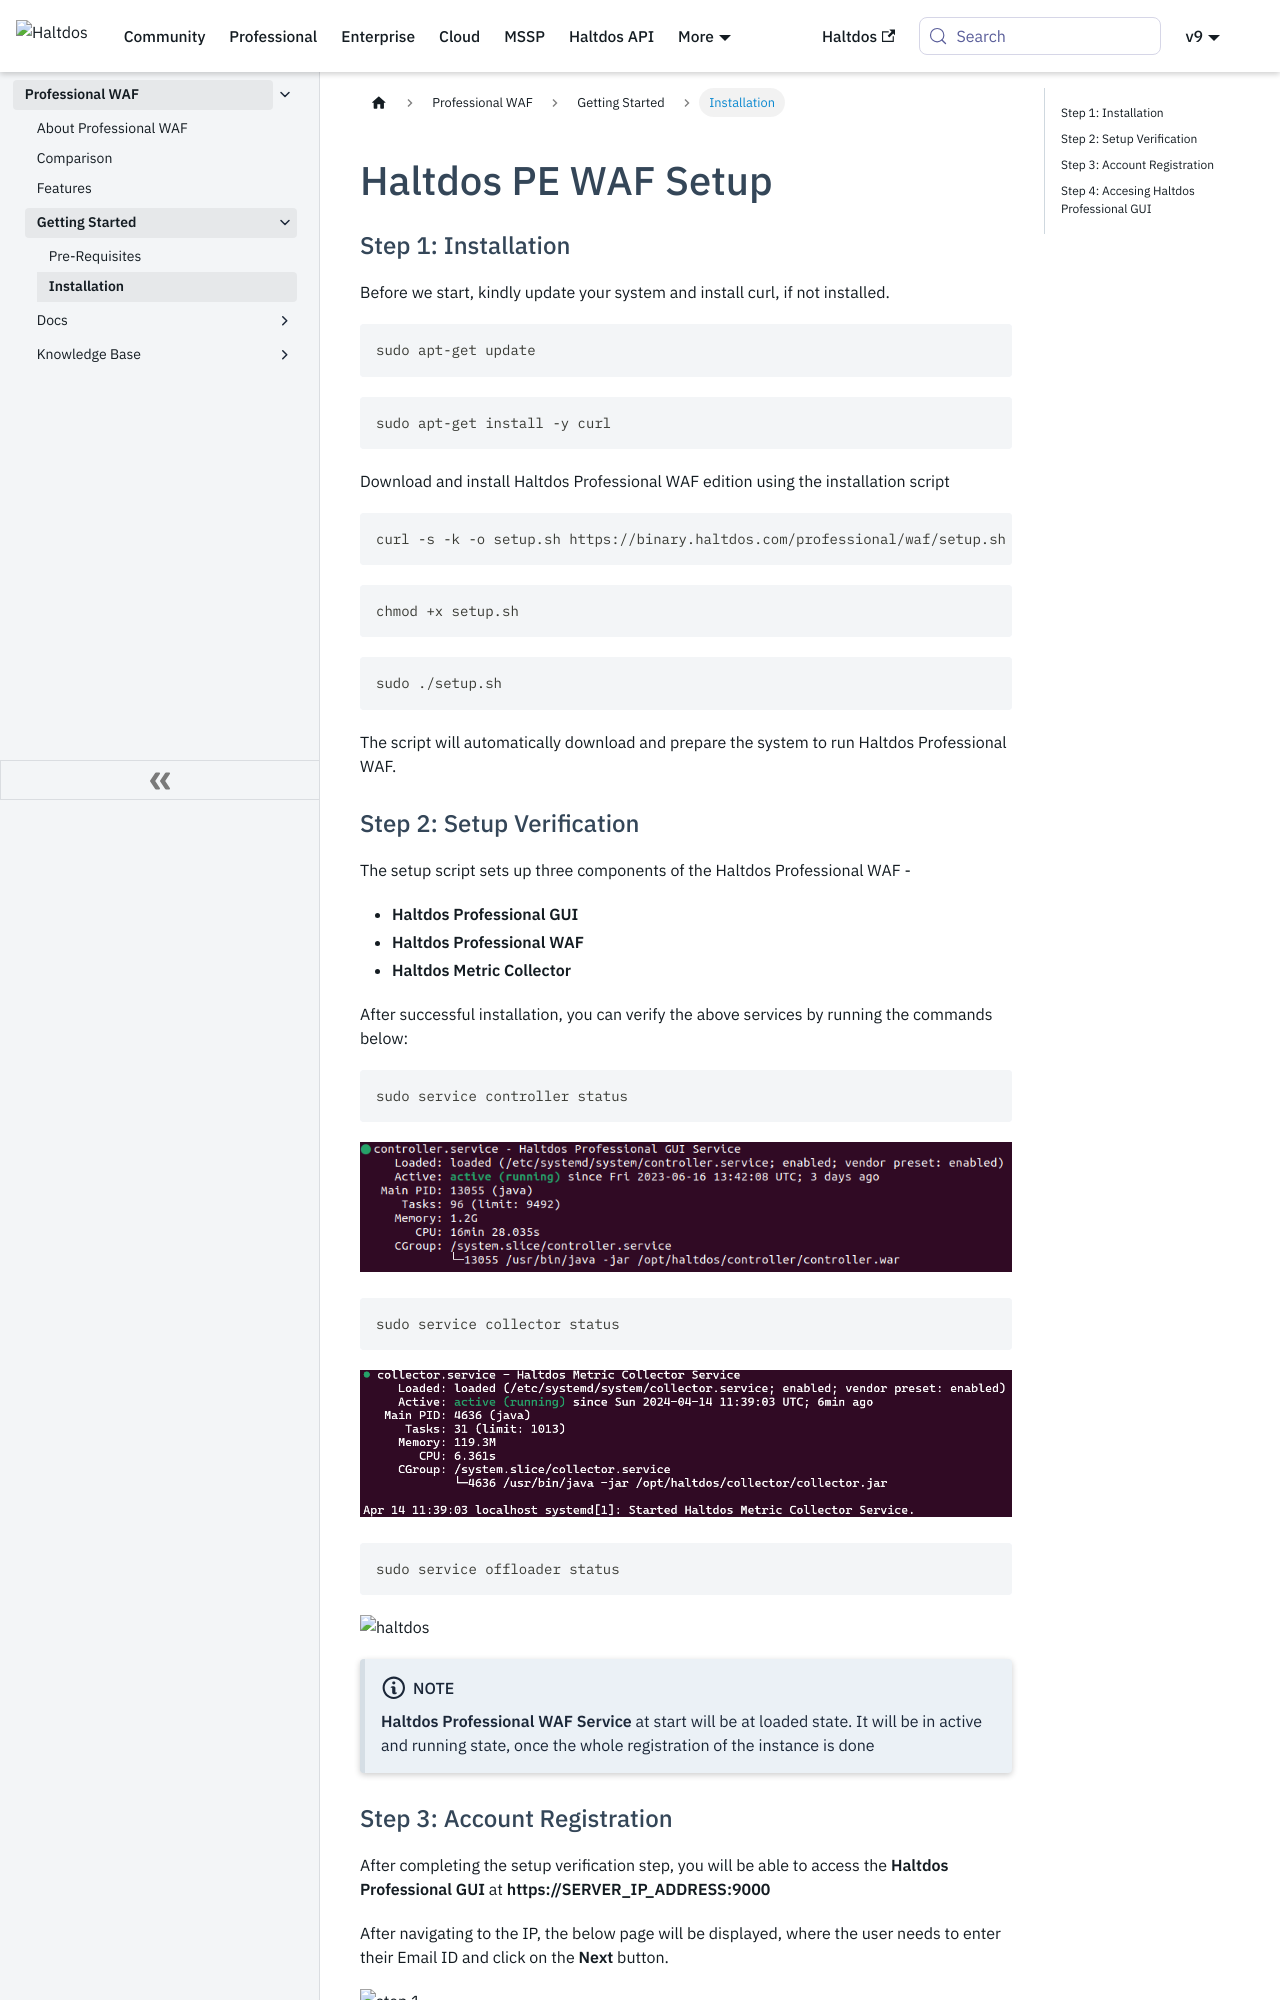

repository: halt-dos/hd-wiki-public · page: professional/getting-started/installation/index.html · generator: docusaurus

---
sidebar_position: 2
sidebar_label: Installation
hide-version-badge: true
---

# Haltdos PE WAF Setup


### Step 1: Installation

Before we start, kindly update your system and install curl, if not installed.   

```
sudo apt-get update
```

```
sudo apt-get install -y curl
```

Download and install Haltdos Professional WAF edition using the installation script

```
curl -s -k -o setup.sh https://binary.haltdos.com/professional/waf/setup.sh
```

```
chmod +x setup.sh
```

```
sudo ./setup.sh
```

The script will automatically download and prepare the system to run Haltdos Professional WAF.

### Step 2: Setup Verification

The setup script sets up three components of the Haltdos Professional WAF - 
- **Haltdos Professional GUI**
- **Haltdos Professional WAF**
- **Haltdos Metric Collector**  

After successful installation, you can verify the above services by running the commands below:

```
sudo service controller status
```

![haltdos](/img/pro-waf/docs/controller.png)

```
sudo service collector status
```

![haltdos](/img/pro-waf/docs/collector.png)


```
sudo service offloader status
```

![haltdos](/img/pro-waf/docs/offloader_status.png)

:::note Note 
**Haltdos Professional WAF Service** at start will be at loaded state. It will be in active and running state, once the whole registration of the instance is done
:::
